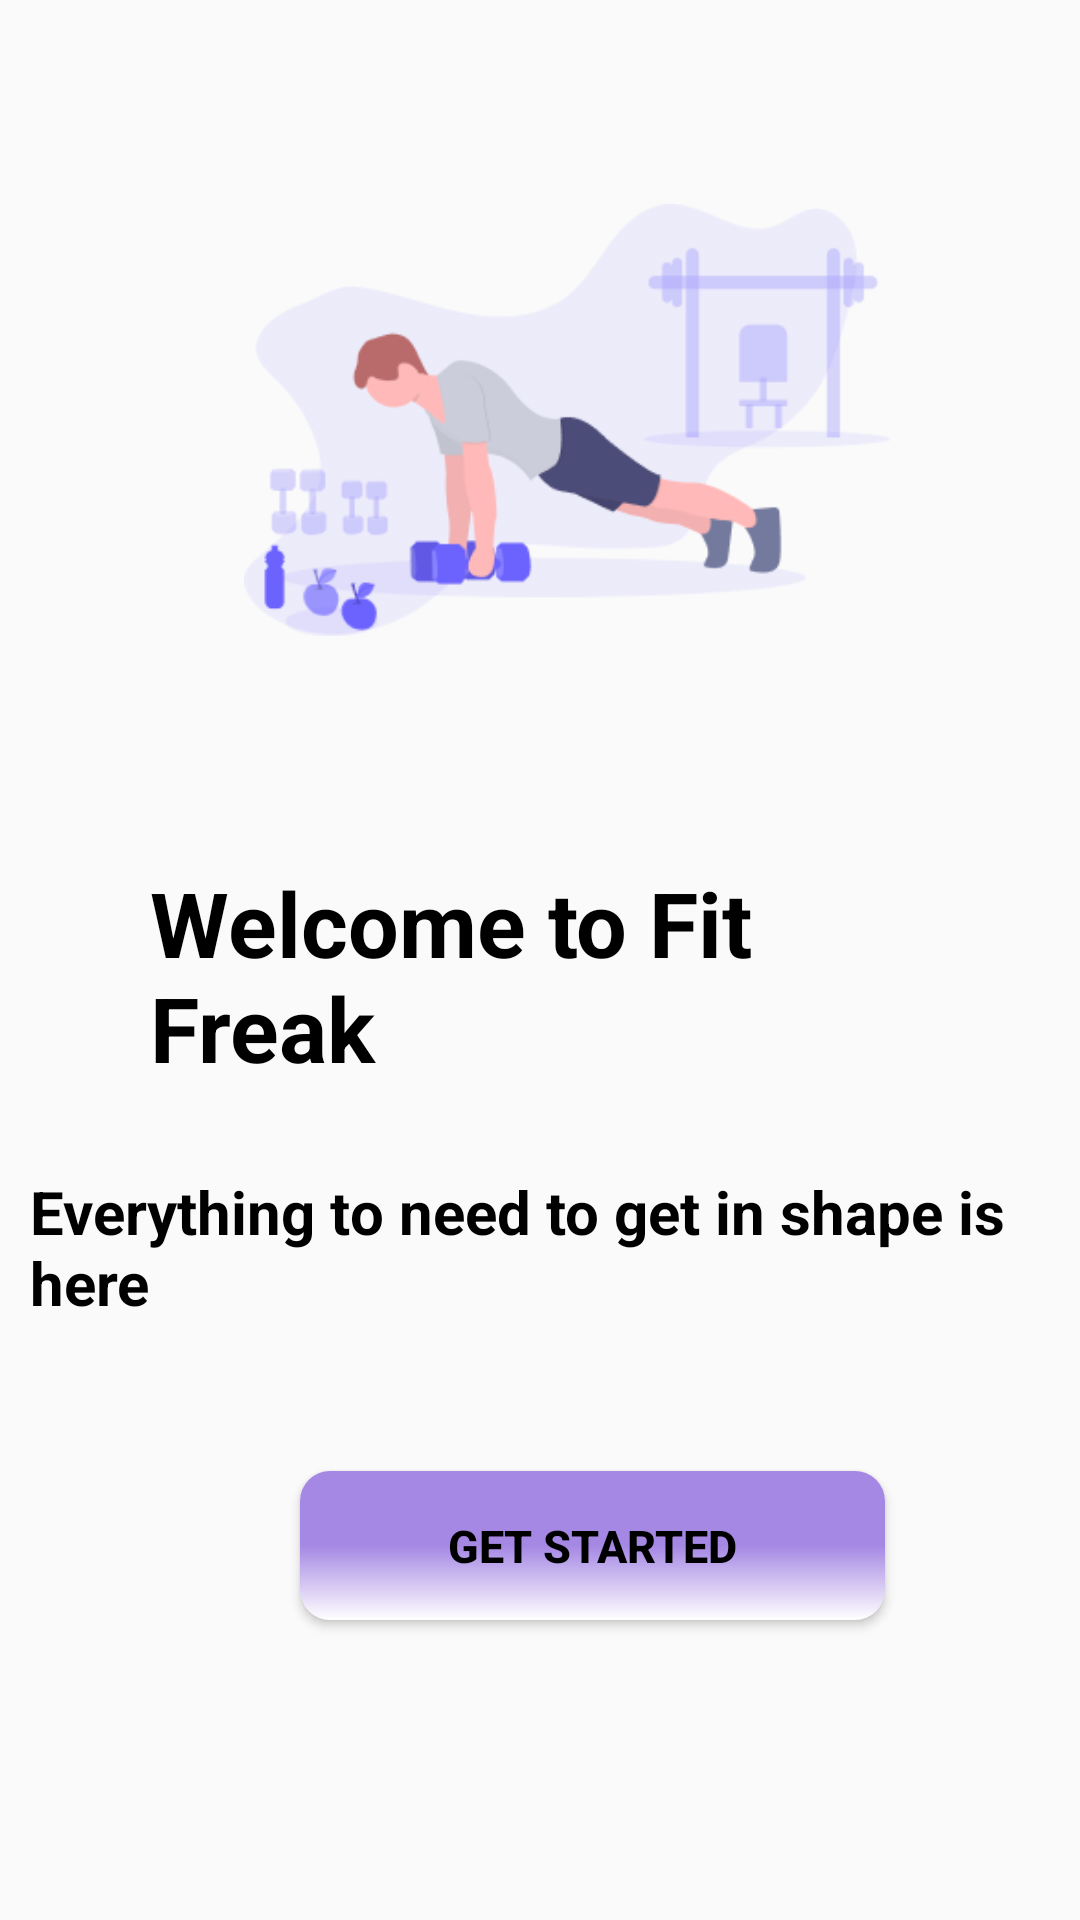

Produce the Android XML layout that renders to this screen, including the resource entries it uses.
<!-- AndroidManifest.xml: application theme Theme.Fit_Freak -->
<!-- res/layout/activity_main.xml -->
<?xml version="1.0" encoding="utf-8"?>
<RelativeLayout xmlns:android="http://schemas.android.com/apk/res/android"
    xmlns:app="http://schemas.android.com/apk/res-auto"
    xmlns:tools="http://schemas.android.com/tools"
    android:layout_width="match_parent"
    android:layout_height="match_parent"
    tools:context=".Activities.MainActivity">

    <ImageView
        android:id="@+id/imageView"
        android:layout_width="wrap_content"
        android:layout_height="wrap_content"
        android:layout_alignParentStart="true"
        android:layout_alignParentTop="true"
        android:layout_alignParentEnd="true"
        android:layout_alignParentBottom="true"
        android:layout_marginStart="39dp"
        android:layout_marginTop="68dp"
        android:layout_marginEnd="21dp"
        android:layout_marginBottom="428dp"
        app:srcCompat="@drawable/flash_screen_pic"
        tools:layout_editor_absoluteX="123dp"
        tools:layout_editor_absoluteY="74dp" />

    <TextView
        android:id="@+id/textView1"
        android:layout_width="wrap_content"
        android:layout_height="47dp"
        android:layout_below="@+id/imageView"
        android:layout_alignParentStart="true"
        android:layout_alignParentEnd="true"
        android:layout_alignParentBottom="true"
        android:layout_marginStart="50dp"
        android:layout_marginTop="-353dp"
        android:layout_marginEnd="49dp"
        android:layout_marginBottom="255dp"
        android:text="Welcome to Fit Freak"
        android:textSize="30sp"
        android:textColor="@color/black"
        android:textStyle="bold" />

    <TextView
        android:id="@+id/textView"
        android:layout_width="wrap_content"
        android:layout_height="match_parent"
        android:layout_below="@+id/textView1"
        android:layout_alignParentStart="true"
        android:layout_alignParentEnd="true"
        android:layout_alignParentBottom="true"
        android:layout_marginStart="10dp"
        android:layout_marginTop="-250dp"
        android:layout_marginEnd="8dp"
        android:layout_marginBottom="150dp"
        android:text="Everything to need to get in shape is here"
        android:textSize="20sp"
        android:textColor="@color/black"
        android:textStyle="bold" />

    <Button
        android:id="@+id/flash_scn_bt"
        android:layout_width="wrap_content"
        android:layout_height="wrap_content"
        android:layout_below="@+id/textView"
        android:layout_alignParentStart="true"
        android:layout_alignParentEnd="true"
        android:layout_alignParentBottom="true"
        android:layout_marginStart="100dp"
        android:layout_marginTop="-150dp"
        android:layout_marginEnd="65dp"
        android:layout_marginBottom="100dp"
        android:background="@drawable/flash_scn_bt"
        android:textStyle="bold"
        android:textColor="@color/black"
        android:textSize="15sp"
        android:text="Get Started" />

</RelativeLayout>
<!-- resources referenced by this layout -->
<resources>
  <color name="black">#FF000000</color>
  <!-- drawable flash_scn_bt (drawable) -->
  <?xml version="1.0" encoding="utf-8"?>
  <shape xmlns:android="http://schemas.android.com/apk/res/android" android:shape="rectangle">
      <corners android:radius="10dp"/>
      <size android:height="50dp"
          android:width="50dp"/>
      <gradient android:angle="20"
          android:startColor="#A588E4"
          android:centerColor="#A588E4"
          android:endColor="@color/white"/>
  
  </shape>
  <!-- drawable flash_screen_pic: png bitmap (drawable, 20044 bytes) -->
  <style name="Theme.Fit_Freak" parent="Theme.AppCompat.DayNight.DarkActionBar">
          
          <item name="colorPrimary">@color/purple_500</item>
          <item name="colorPrimaryVariant">@color/purple_700</item>
          <item name="colorOnPrimary">@color/white</item>
          
          <item name="colorSecondary">@color/teal_200</item>
          <item name="colorSecondaryVariant">@color/teal_700</item>
          <item name="colorOnSecondary">@color/black</item>
          
          <item name="android:statusBarColor" tools:targetApi="l">?attr/colorPrimaryVariant</item>
          
      </style>
  <color name="white">#FFFFFFFF</color>
  <color name="purple_500">#FF6200EE</color>
  <color name="purple_700">#FF3700B3</color>
  <color name="teal_200">#FF03DAC5</color>
  <color name="teal_700">#FF018786</color>
</resources>
